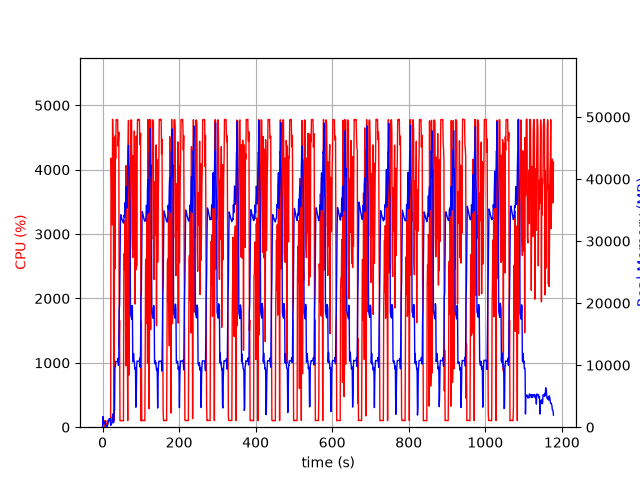

The table this chart was drawn from, first rows:
elapsed_time, nproc, cpu, mem_real, mem_virtual
3.886222839355469e-05, 1, 0.0, 8.051, 3185
1.006, 21, 29.8, 1712, 8622
2.016, 4, 102.2, 784.3, 2537
3.024, 5, 101.1, 864, 3047
4.033, 3, 100.1, 618.2, 2057
5.042, 3, 100.3, 722.7, 2271
6.049, 3, 98.3, 845.4, 2271
7.056, 4, 3.0, 389.9, 2011
8.064, 3, 99.3, 362.7, 1719
9.072, 3, 1.0, 310.1, 1668
10.08, 3, 1.0, 251.5, 1614
11.09, 3, 2.0, 287.8, 1672
12.1, 1, 4.0, 51.25, 618.8
13.1, 1, 100.3, 327.2, 1895
14.11, 1, 99.3, 587.2, 3175
15.12, 1, 100.2, 869.2, 3175
16.12, 1, 100.3, 1105, 5741
17.13, 1, 100.0, 1369, 5229
18.14, 1, 100.0, 1369, 5229
19.15, 1, 99.1, 1369, 5229
20.16, 1, 100.0, 1369, 5229
21.17, 1, 111.9, 279.2, 9211
22.19, 1, 4179, 504.3, 9211
23.2, 1, 4075, 535.5, 9247
24.22, 1, 3463, 567, 9819
25.24, 1, 3142, 1657, 9827
26.26, 1, 4784, 1657, 9827
27.28, 1, 4408, 2143, 9827
28.3, 1, 4388, 721.3, 9827
29.31, 1, 236.7, 769, 10851
30.32, 1, 100.2, 2601, 10367
31.33, 1, 4490, 2700, 10399
32.34, 1, 2459, 9640, 21173
33.35, 1, 4530, 9710, 21173
34.36, 1, 4172, 10606, 21173
35.38, 1, 4777, 10596, 21173
36.4, 1, 4775, 10596, 21173
37.42, 1, 4776, 10596, 21173
38.44, 1, 4775, 10596, 21173
39.46, 1, 4776, 10596, 21173
40.48, 1, 4367, 11108, 21173
41.5, 1, 4449, 9956, 21173
42.52, 1, 4582, 11398, 24594
43.54, 1, 1246, 18922, 36240
44.55, 1, 1658, 19769, 56720
45.56, 1, 100.2, 26181, 56720
46.56, 1, 101.3, 32519, 56720
47.57, 1, 103.2, 34252, 56720
48.58, 1, 104.2, 34053, 56720
49.59, 1, 103.2, 33810, 56720
50.59, 1, 101.3, 33568, 56720
51.6, 1, 102.3, 33348, 56720
52.61, 1, 102.1, 33192, 56720
53.62, 1, 99.3, 33014, 56720
54.62, 1, 101.3, 32909, 56720
55.63, 1, 2354, 33329, 56720
56.64, 1, 2700, 34227, 56720
57.67, 1, 2439, 33847, 56720
58.68, 1, 3210, 36186, 56720
59.69, 1, 2411, 34656, 56720
... 1,102 more rows
